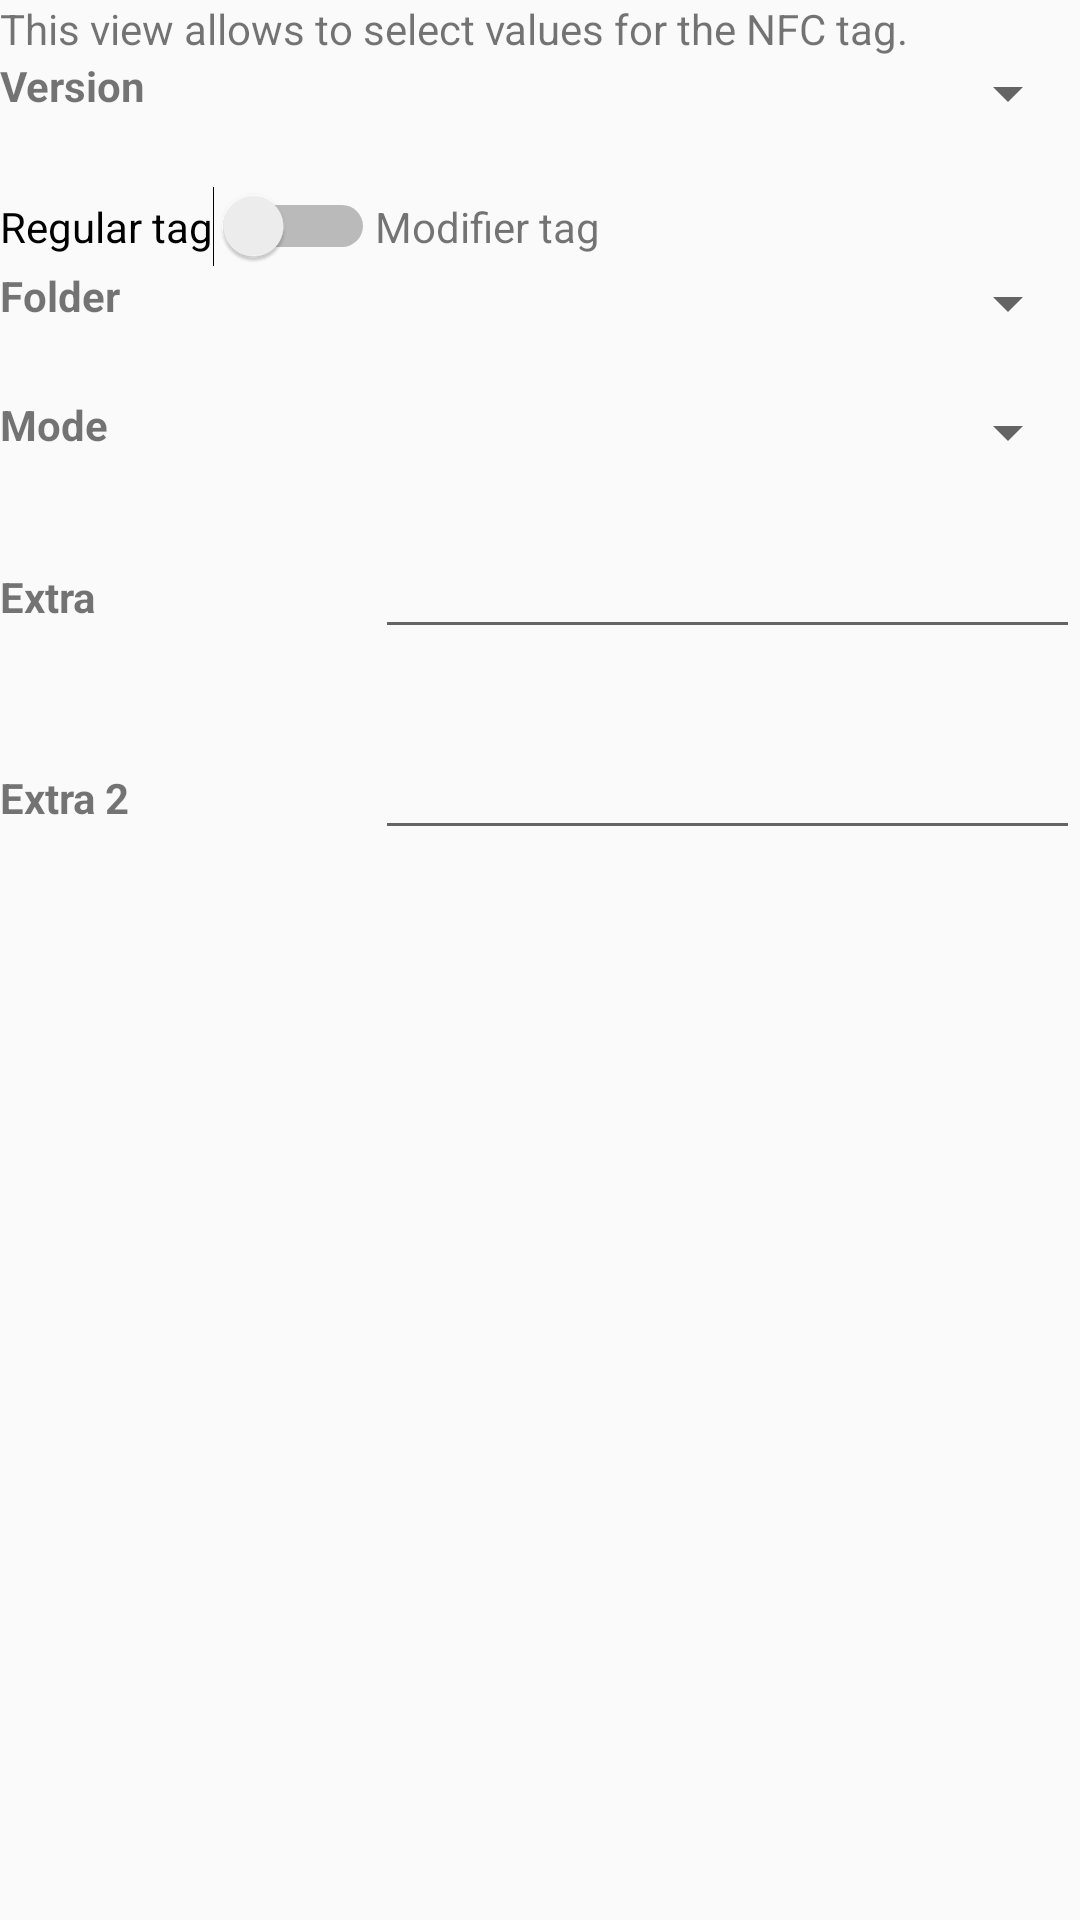

The Android layout XML behind this screen, and the referenced resources:
<!-- AndroidManifest.xml: application theme AppTheme -->
<!-- res/layout/enter_fragment_simple.xml -->
<?xml version="1.0" encoding="utf-8"?>
<ScrollView xmlns:android="http://schemas.android.com/apk/res/android"
        xmlns:tools="http://schemas.android.com/tools"
        android:layout_width="match_parent"
        android:layout_height="match_parent"
        tools:context=".ui.enter.EnterExtended">

    <LinearLayout
            android:layout_width="match_parent"
            android:layout_height="wrap_content"
            android:orientation="vertical">

        <TextView
                android:layout_width="match_parent"
                android:layout_height="wrap_content"
                android:text="@string/edit_simple_intro" />

        <TableLayout
                android:layout_width="match_parent"
                android:layout_height="wrap_content"
                android:stretchColumns="1">

            <TableRow
                    android:layout_width="match_parent"
                    android:layout_height="match_parent"
                    android:minHeight="0dp">

                <TextView
                        android:layout_width="match_parent"
                        android:layout_height="wrap_content"
                        android:layout_marginEnd="@dimen/margin_half"
                        android:labelFor="@id/version"
                        android:text="@string/edit_version_label"
                        android:textStyle="bold" />

                <Spinner
                        android:id="@+id/version"
                        android:layout_width="wrap_content"
                        android:layout_height="wrap_content"
                        android:spinnerMode="dialog" />
            </TableRow>

            <TableRow
                    android:layout_width="match_parent"
                    android:layout_height="match_parent"
                    android:minHeight="0dp">

                <TextView
                        android:id="@+id/version_description"
                        android:layout_width="match_parent"
                        android:layout_height="wrap_content"
                        android:layout_span="2"
                        android:text="" />
            </TableRow>

            <TableRow
                    android:id="@+id/v2_modifier_row"
                    android:layout_width="match_parent"
                    android:layout_height="match_parent"
                    android:minHeight="0dp">

                <Switch
                        android:id="@+id/v2_modifier_switch"
                        android:layout_width="match_parent"
                        android:layout_height="wrap_content"
                        android:text="@string/edit_folder_normal_tag" />

                <TextView
                        android:id="@+id/v2_modifier_switch_label"
                        android:labelFor="@id/v2_modifier_switch"
                        android:text="@string/edit_folder_modifier_tag" />
            </TableRow>

            <TableRow
                    android:id="@+id/folder_row"
                    android:layout_width="match_parent"
                    android:layout_height="match_parent"
                    android:minHeight="0dp">

                <TextView
                        android:layout_width="match_parent"
                        android:layout_height="wrap_content"
                        android:layout_marginEnd="@dimen/margin_half"
                        android:labelFor="@id/folder"
                        android:text="@string/edit_folder_label"
                        android:textStyle="bold" />

                <Spinner
                        android:id="@+id/folder"
                        android:layout_width="wrap_content"
                        android:layout_height="wrap_content"
                        android:spinnerMode="dialog" />
            </TableRow>

            <TableRow
                    android:layout_width="match_parent"
                    android:layout_height="match_parent"
                    android:minHeight="0dp">

                <TextView
                        android:id="@+id/folder_description"
                        android:layout_width="match_parent"
                        android:layout_height="wrap_content"
                        android:layout_span="2"
                        android:text="" />
            </TableRow>

            <TableRow
                    android:layout_width="match_parent"
                    android:layout_height="match_parent"
                    android:minHeight="0dp">

                <TextView
                        android:layout_width="match_parent"
                        android:layout_height="wrap_content"
                        android:layout_marginEnd="@dimen/margin_half"
                        android:labelFor="@id/mode"
                        android:text="@string/edit_mode_label"
                        android:textStyle="bold" />

                <Spinner
                        android:id="@+id/mode"
                        android:layout_width="wrap_content"
                        android:layout_height="wrap_content"
                        android:spinnerMode="dialog" />
            </TableRow>

            <TableRow
                    android:layout_width="match_parent"
                    android:layout_height="match_parent"
                    android:minHeight="0dp">

                <TextView
                        android:id="@+id/mode_description"
                        android:layout_width="match_parent"
                        android:layout_height="wrap_content"
                        android:layout_span="2"
                        android:text="" />
            </TableRow>

            <TableRow
                    android:id="@+id/special_row"
                    android:layout_width="match_parent"
                    android:layout_height="match_parent"
                    android:minHeight="48dp">

                <TextView
                        android:id="@+id/special_label"
                        android:layout_width="match_parent"
                        android:layout_height="wrap_content"
                        android:layout_marginEnd="@dimen/margin_half"
                        android:labelFor="@+id/special"
                        android:text="@string/edit_special_label"
                        android:textStyle="bold" />

                <EditText
                        android:id="@+id/special"
                        android:layout_width="match_parent"
                        android:layout_height="wrap_content"
                        android:ems="10"
                        android:inputType="number" />
            </TableRow>

            <TableRow
                    android:layout_width="match_parent"
                    android:layout_height="match_parent"
                    android:minHeight="0dp">

                <TextView
                        android:id="@+id/special_description"
                        android:layout_width="match_parent"
                        android:layout_height="wrap_content"
                        android:layout_span="2"
                        android:text="" />
            </TableRow>

            <TableRow
                    android:id="@+id/special2_row"
                    android:layout_width="match_parent"
                    android:layout_height="match_parent"
                    android:minHeight="48dp">

                <TextView
                        android:id="@+id/special2_label"
                        android:layout_width="match_parent"
                        android:layout_height="wrap_content"
                        android:layout_marginEnd="@dimen/margin_half"
                        android:labelFor="@id/special2"
                        android:text="@string/edit_special2_label"
                        android:textStyle="bold" />

                <EditText
                        android:id="@+id/special2"
                        android:layout_width="match_parent"
                        android:layout_height="wrap_content"
                        android:ems="10"
                        android:inputType="number" />
            </TableRow>

            <TableRow
                    android:layout_width="match_parent"
                    android:layout_height="match_parent"
                    android:minHeight="0dp">

                <TextView
                        android:id="@+id/special2_description"
                        android:layout_width="match_parent"
                        android:layout_height="wrap_content"
                        android:layout_span="2"
                        android:text="" />
            </TableRow>
        </TableLayout>
    </LinearLayout>
</ScrollView>
<!-- resources referenced by this layout -->
<resources>
  <dimen name="margin_half">8dp</dimen>
  <string name="edit_folder_label">Folder</string>
  <string name="edit_folder_modifier_tag">Modifier tag</string>
  <string name="edit_folder_normal_tag">Regular tag</string>
  <string name="edit_mode_label">Mode</string>
  <string name="edit_simple_intro">This view allows to select values for the NFC tag.</string>
  <string name="edit_special2_label">Extra 2</string>
  <string name="edit_special_label">Extra</string>
  <string name="edit_version_label">Version</string>
  <style name="AppTheme" parent="Theme.AppCompat.Light.DarkActionBar">
          
          <item name="colorPrimary">@color/colorPrimary</item>
          <item name="colorPrimaryDark">@color/colorPrimaryDark</item>
          <item name="colorAccent">@color/colorAccent</item>
          
      </style>
  <!-- not gathered from this repository: default colours our renderer supplied (Android Studio template values) -->
  <color name="colorPrimary">#FF6200EE</color>
  <color name="colorPrimaryDark">#FF3700B3</color>
  <color name="colorAccent">#FF03DAC5</color>
</resources>
